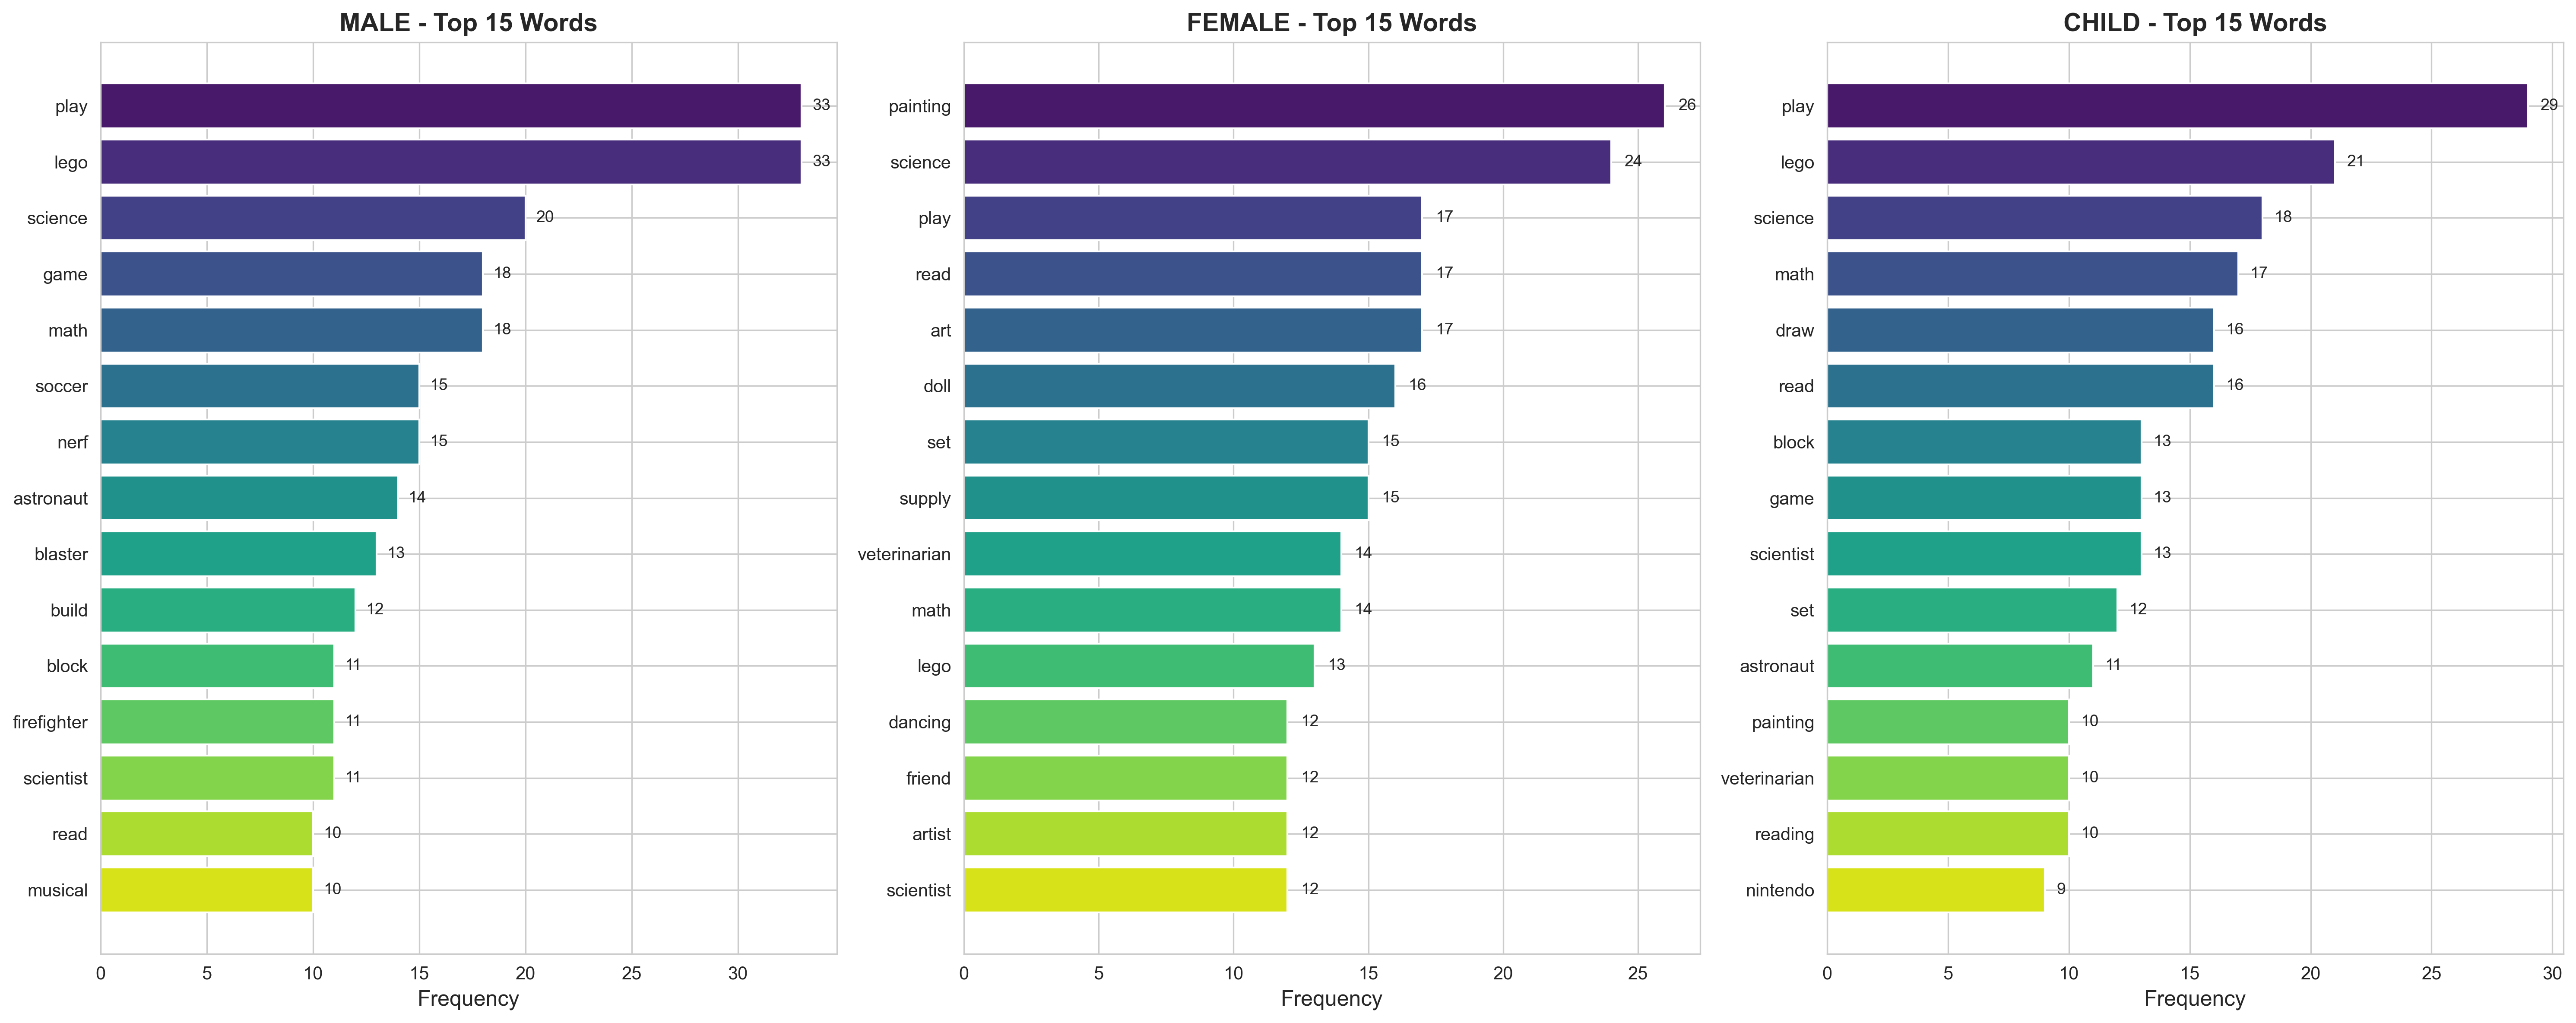

Data behind this chart, as committed beside it:
gender, word, count
male, play, 33
male, lego, 33
male, science, 20
male, game, 18
male, math, 18
male, soccer, 15
male, nerf, 15
male, astronaut, 14
male, blaster, 13
male, build, 12
male, block, 11
male, firefighter, 11
male, scientist, 11
male, read, 10
male, musical, 10
male, instrument, 10
male, star, 10
male, war, 10
male, engineer, 10
male, english, 10
female, painting, 26
female, science, 24
female, play, 17
female, read, 17
female, art, 17
female, doll, 16
female, set, 15
female, supply, 15
female, veterinarian, 14
female, math, 14
female, lego, 13
female, dancing, 12
female, friend, 12
female, artist, 12
female, scientist, 12
female, mathematic, 12
female, teacher, 11
female, graphic, 10
female, designer, 10
female, english, 10
child, play, 29
child, lego, 21
child, science, 18
child, math, 17
child, draw, 16
child, read, 16
child, block, 13
child, game, 13
child, scientist, 13
child, set, 12
child, astronaut, 11
child, painting, 10
child, veterinarian, 10
child, reading, 10
child, nintendo, 9
child, switch, 9
child, teacher, 9
child, write, 9
child, mathematic, 9
child, soccer, 8
